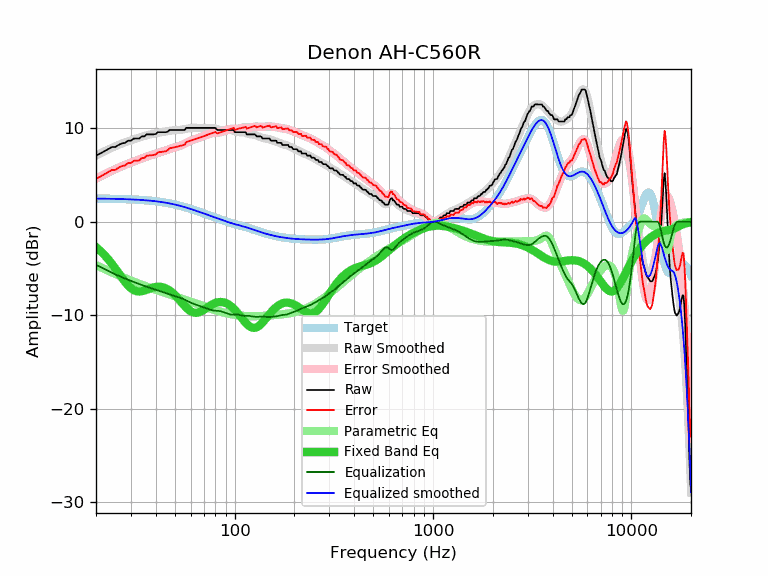

The table this chart was drawn from, first rows:
frequency, raw, error, smoothed, error_smoothed, equalization, parametric_eq, equalized_raw, equalized_smoothed, target
20, 7.07, 4.60, 7.08, 4.61, -4.61, -2.72, 2.46, 2.47, 2.47
21, 7.29, 4.82, 7.31, 4.84, -4.84, -3.11, 2.45, 2.47, 2.47
22, 7.52, 5.06, 7.51, 5.05, -5.05, -3.53, 2.47, 2.46, 2.46
23, 7.75, 5.29, 7.71, 5.25, -5.25, -3.99, 2.50, 2.46, 2.46
24, 7.98, 5.53, 7.89, 5.44, -5.44, -4.48, 2.54, 2.45, 2.45
25, 7.98, 5.54, 8.06, 5.62, -5.62, -4.98, 2.36, 2.44, 2.44
26, 8.21, 5.78, 8.21, 5.78, -5.78, -5.49, 2.43, 2.43, 2.43
27, 8.37, 5.95, 8.35, 5.93, -5.93, -5.98, 2.44, 2.42, 2.42
28, 8.43, 6.02, 8.48, 6.07, -6.07, -6.42, 2.36, 2.41, 2.41
29, 8.66, 6.26, 8.60, 6.20, -6.20, -6.81, 2.46, 2.40, 2.40
30, 8.66, 6.27, 8.71, 6.32, -6.32, -7.11, 2.34, 2.39, 2.39
31, 8.89, 6.52, 8.81, 6.44, -6.44, -7.31, 2.45, 2.37, 2.37
32, 8.89, 6.53, 8.91, 6.55, -6.55, -7.43, 2.34, 2.36, 2.36
33, 8.89, 6.55, 9.00, 6.66, -6.66, -7.46, 2.23, 2.34, 2.34
34, 9.12, 6.80, 9.08, 6.76, -6.76, -7.43, 2.36, 2.32, 2.32
35, 9.12, 6.81, 9.16, 6.86, -6.86, -7.36, 2.26, 2.31, 2.31
36, 9.34, 7.05, 9.23, 6.95, -6.95, -7.27, 2.39, 2.29, 2.29
37, 9.34, 7.08, 9.30, 7.03, -7.03, -7.18, 2.31, 2.26, 2.26
38, 9.34, 7.10, 9.35, 7.11, -7.11, -7.09, 2.23, 2.24, 2.24
39, 9.34, 7.13, 9.40, 7.19, -7.19, -7.02, 2.15, 2.21, 2.21
40, 9.38, 7.19, 9.45, 7.26, -7.26, -6.97, 2.12, 2.19, 2.19
41, 9.57, 7.41, 9.49, 7.33, -7.33, -6.95, 2.24, 2.16, 2.16
42, 9.57, 7.44, 9.53, 7.40, -7.40, -6.95, 2.17, 2.13, 2.13
43, 9.57, 7.47, 9.57, 7.47, -7.47, -6.98, 2.10, 2.10, 2.10
44, 9.57, 7.50, 9.61, 7.54, -7.54, -7.04, 2.03, 2.07, 2.07
45, 9.57, 7.54, 9.65, 7.62, -7.62, -7.13, 1.95, 2.03, 2.03
46, 9.64, 7.65, 9.69, 7.69, -7.69, -7.23, 1.95, 1.99, 1.99
47, 9.80, 7.84, 9.72, 7.76, -7.76, -7.36, 2.04, 1.96, 1.96
48, 9.80, 7.88, 9.75, 7.83, -7.83, -7.51, 1.97, 1.92, 1.92
49, 9.80, 7.92, 9.77, 7.89, -7.89, -7.67, 1.91, 1.88, 1.88
50, 9.80, 7.97, 9.78, 7.95, -7.95, -7.85, 1.85, 1.83, 1.83
51, 9.80, 8.01, 9.80, 8.00, -8.00, -8.04, 1.80, 1.79, 1.79
52, 9.80, 8.05, 9.81, 8.06, -8.06, -8.23, 1.74, 1.75, 1.75
53, 9.80, 8.10, 9.82, 8.12, -8.12, -8.43, 1.68, 1.70, 1.70
54, 9.80, 8.14, 9.84, 8.18, -8.18, -8.63, 1.62, 1.66, 1.66
55, 9.80, 8.19, 9.87, 8.26, -8.26, -8.82, 1.54, 1.61, 1.61
56, 9.80, 8.24, 9.90, 8.34, -8.34, -9.01, 1.46, 1.56, 1.56
57, 10.03, 8.52, 9.93, 8.42, -8.42, -9.18, 1.61, 1.51, 1.51
58, 10.03, 8.57, 9.97, 8.50, -8.50, -9.33, 1.53, 1.46, 1.46
59, 10.03, 8.61, 10.00, 8.58, -8.58, -9.46, 1.45, 1.42, 1.42
60, 10.03, 8.66, 10.02, 8.65, -8.65, -9.57, 1.38, 1.37, 1.37
61, 10.03, 8.71, 10.03, 8.72, -8.72, -9.65, 1.31, 1.32, 1.32
62, 10.03, 8.76, 10.04, 8.77, -8.77, -9.70, 1.26, 1.27, 1.27
63, 10.03, 8.81, 10.04, 8.82, -8.82, -9.73, 1.21, 1.22, 1.22
64, 10.03, 8.86, 10.04, 8.87, -8.87, -9.74, 1.16, 1.17, 1.17
65, 10.03, 8.91, 10.04, 8.92, -8.92, -9.72, 1.11, 1.12, 1.12
66, 10.03, 8.96, 10.03, 8.96, -8.96, -9.69, 1.07, 1.07, 1.07
67, 10.03, 9.01, 10.03, 9.01, -9.01, -9.64, 1.02, 1.02, 1.02
68, 10.03, 9.06, 10.03, 9.06, -9.06, -9.57, 0.97, 0.97, 0.97
69, 10.03, 9.10, 10.03, 9.10, -9.10, -9.50, 0.93, 0.93, 0.93
70, 10.03, 9.15, 10.03, 9.15, -9.15, -9.41, 0.88, 0.88, 0.88
71, 10.03, 9.20, 10.03, 9.20, -9.20, -9.33, 0.83, 0.83, 0.83
72, 10.03, 9.25, 10.03, 9.25, -9.25, -9.24, 0.78, 0.78, 0.78
73, 10.03, 9.29, 10.04, 9.30, -9.30, -9.15, 0.73, 0.74, 0.74
74, 10.03, 9.34, 10.04, 9.35, -9.35, -9.07, 0.68, 0.69, 0.69
75, 10.03, 9.38, 10.04, 9.39, -9.39, -8.99, 0.64, 0.65, 0.65
76, 10.03, 9.43, 10.04, 9.43, -9.43, -8.91, 0.60, 0.60, 0.60
77, 10.03, 9.47, 10.02, 9.46, -9.46, -8.84, 0.57, 0.56, 0.56
78, 10.03, 9.51, 10.00, 9.49, -9.49, -8.78, 0.54, 0.52, 0.52
79, 10.03, 9.56, 9.98, 9.50, -9.50, -8.73, 0.53, 0.47, 0.47
... 553 more rows
